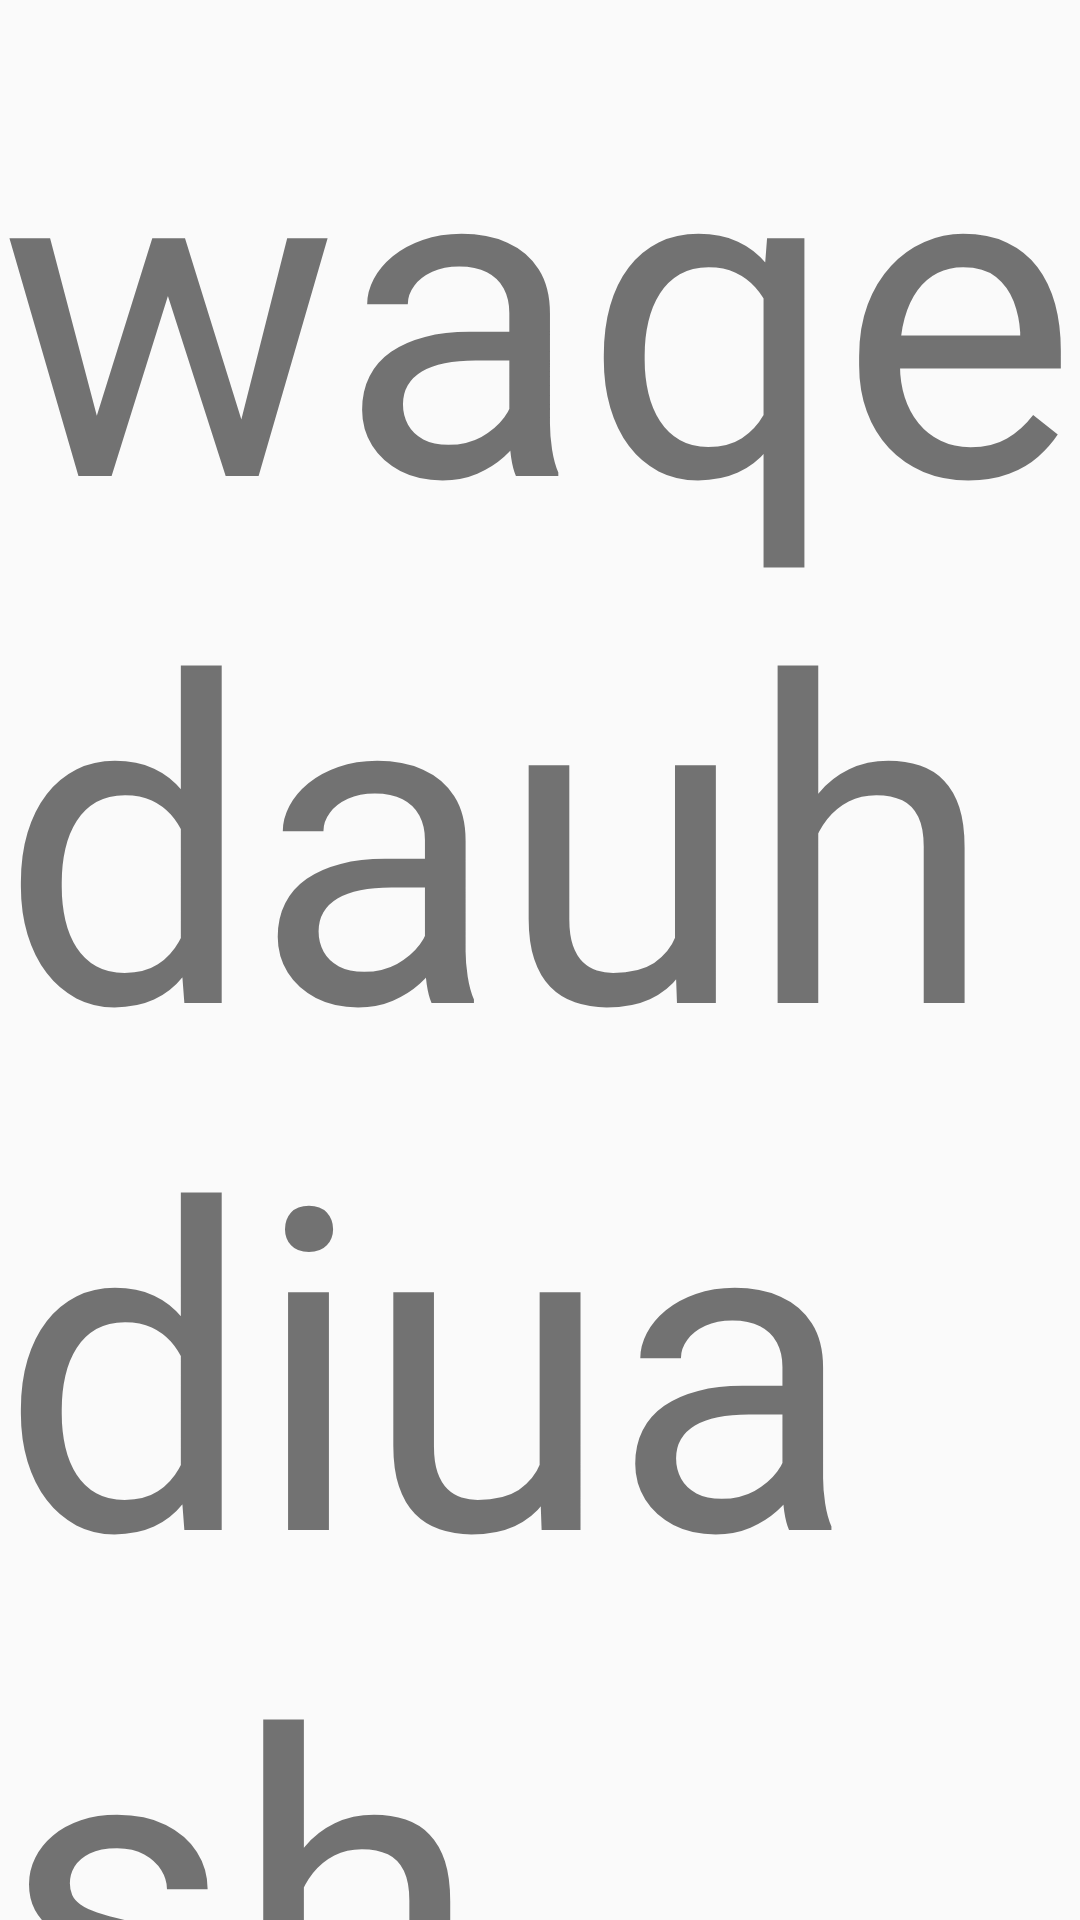

Reconstruct the res/layout file that produces this screen, plus the resources it refers to.
<!-- AndroidManifest.xml: application theme AppTheme -->
<!-- res/layout/activity_favourit.xml -->
<?xml version="1.0" encoding="utf-8"?>
<androidx.constraintlayout.widget.ConstraintLayout xmlns:android="http://schemas.android.com/apk/res/android"
    xmlns:app="http://schemas.android.com/apk/res-auto"
    xmlns:tools="http://schemas.android.com/tools"
    android:layout_width="match_parent"
    android:layout_height="match_parent"
    tools:context=".favouritActivity">
    <TextView
        android:layout_width="wrap_content"
        android:layout_height="wrap_content"
        android:text="waqedauhdiuash"
        android:textSize="150dp"
        ></TextView>

</androidx.constraintlayout.widget.ConstraintLayout>
<!-- resources referenced by this layout -->
<resources>
  <style name="AppTheme" parent="Theme.AppCompat.Light.NoActionBar">
          
          <item name="colorPrimary">@color/colorPrimary</item>
          <item name="colorPrimaryDark">@color/colorPrimaryDark</item>
          <item name="colorAccent">@color/colorAccent</item>
      </style>
  <color name="colorPrimary">#3F51B5</color>
  <color name="colorPrimaryDark">#000000</color>
  <color name="colorAccent">#6E7A79</color>
</resources>
